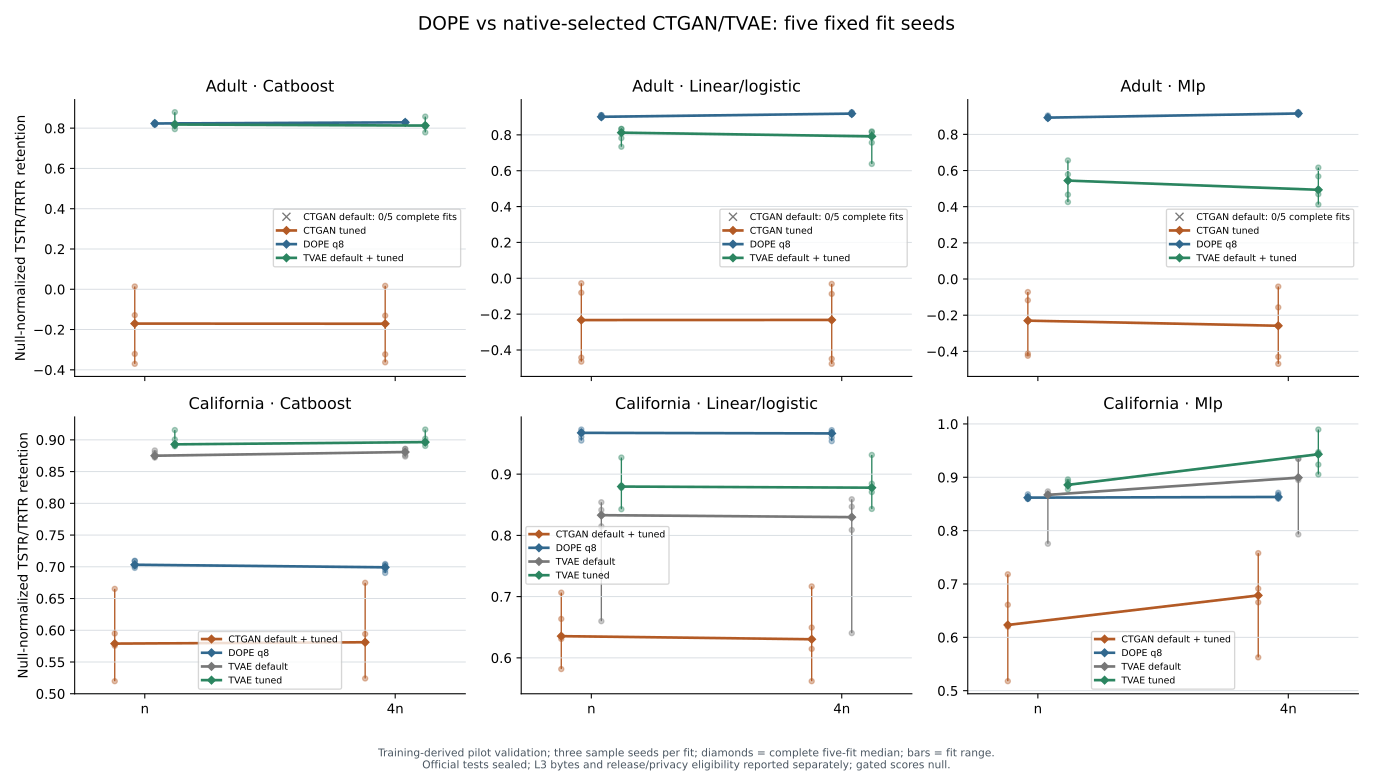

Source data for this figure (header and first rows):
dataset, method, configuration, fit_seed, sample_seed, size_multiplier, status, artifact_bytes, within_l3_bytes, catboost_retention, linear_retention, mlp_retention, exact_copies, near_copies, real_control_exact, real_control_near, c2st_auc, sample_receipt_sha256, metric_receipt_sha256
Adult, CTGAN, default, 11, 101, 1, fit_unavailable, , , , , , , , , , , c55e52aaa87a7e92c0369c7039cccc37e7498081…, 
Adult, CTGAN, default, 11, 101, 4, fit_unavailable, , , , , , , , , , , 5032d4b24552c80d0a6481f79bec5cec0344ba58…, 
Adult, CTGAN, default, 11, 211, 1, fit_unavailable, , , , , , , , , , , 6fe3a2713c375fe8367644be79c0e4da365d314f…, 
Adult, CTGAN, default, 11, 211, 4, fit_unavailable, , , , , , , , , , , 7c4bf7d98a2c6c63e44c36bc447883b0a0e1324a…, 
Adult, CTGAN, default, 11, 307, 1, fit_unavailable, , , , , , , , , , , fef8ecb724e21e6fe065229c96c94fa1d06497f9…, 
Adult, CTGAN, default, 11, 307, 4, fit_unavailable, , , , , , , , , , , bae62c0adccb4b5e3629de36957aae4ba2cf59f3…, 
Adult, CTGAN, default, 23, 101, 1, fit_unavailable, , , , , , , , , , , , 
Adult, CTGAN, default, 23, 101, 4, fit_unavailable, , , , , , , , , , , , 
Adult, CTGAN, default, 23, 211, 1, fit_unavailable, , , , , , , , , , , , 
Adult, CTGAN, default, 23, 211, 4, fit_unavailable, , , , , , , , , , , , 
Adult, CTGAN, default, 23, 307, 1, fit_unavailable, , , , , , , , , , , , 
Adult, CTGAN, default, 23, 307, 4, fit_unavailable, , , , , , , , , , , , 
Adult, CTGAN, default, 37, 101, 1, fit_unavailable, , , , , , , , , , , 551bc9527fe3f5b24563a4838cfd9236610791ea…, 
Adult, CTGAN, default, 37, 101, 4, fit_unavailable, , , , , , , , , , , d0c58ad9ab34e9e5ae3ce1574021631a889c24a2…, 
Adult, CTGAN, default, 37, 211, 1, fit_unavailable, , , , , , , , , , , e3a46209875ac8ed982a36dc014b8ded9beb947f…, 
Adult, CTGAN, default, 37, 211, 4, fit_unavailable, , , , , , , , , , , 482aa4a87d8a506953155423fb5a855651fa929b…, 
Adult, CTGAN, default, 37, 307, 1, fit_unavailable, , , , , , , , , , , 93c89cf64261e5b537fea73e0d3ef5f32159dcab…, 
Adult, CTGAN, default, 37, 307, 4, fit_unavailable, , , , , , , , , , , 6422490e6511f94d83c5c9aea907397e8fc1a242…, 
Adult, CTGAN, default, 53, 101, 1, fit_unavailable, , , , , , , , , , , 3c47c7595b698f56f034e7ceabecc7a33a218f24…, 
Adult, CTGAN, default, 53, 101, 4, fit_unavailable, , , , , , , , , , , 27f3db903cb44e22f54d380ce02352e08135570d…, 
Adult, CTGAN, default, 53, 211, 1, fit_unavailable, , , , , , , , , , , 8938c1c2c8ff50dadd69f2049a8094b1eb2c00bc…, 
Adult, CTGAN, default, 53, 211, 4, fit_unavailable, , , , , , , , , , , a61eb310568adc278ef94e82f0425e60be6cb2f0…, 
Adult, CTGAN, default, 53, 307, 1, fit_unavailable, , , , , , , , , , , 8c6894e9c751f323c54ad73cc81a66bb031be149…, 
Adult, CTGAN, default, 53, 307, 4, fit_unavailable, , , , , , , , , , , 6151e36b8d2e914f9ff50435ca57c595a85ec2fd…, 
Adult, CTGAN, default, 71, 101, 1, fit_unavailable, , , , , , , , , , , de527be80f86cf0cfa6621b7fda2afc55b35e130…, 
Adult, CTGAN, default, 71, 101, 4, fit_unavailable, , , , , , , , , , , 4182dbad3e200328351cc3f181c5bcc996d13b5e…, 
Adult, CTGAN, default, 71, 211, 1, fit_unavailable, , , , , , , , , , , 5aed832ed7358dfc0e3c5a50d837625a15aa3981…, 
Adult, CTGAN, default, 71, 211, 4, fit_unavailable, , , , , , , , , , , 2c6ff12e57a990976c4f23c62f2b6b7a769656aa…, 
Adult, CTGAN, default, 71, 307, 1, fit_unavailable, , , , , , , , , , , 7bcf96ab93ddafa76e786cc184de3a82da13da1a…, 
Adult, CTGAN, default, 71, 307, 4, fit_unavailable, , , , , , , , , , , 3fc093710261de6b9aecf4f467957fb3ecb2ea7d…, 
Adult, CTGAN, tuned, 11, 101, 1, ok, 3032318, False, -0.1308, -0.08043, -0.1176, 0, 0, 0, 174, 0.8976, 2c370592b55609314b9de19d01ea78ba8a7ce15d…, e92200856a2f17c1e00d232fca81da8a670d7b94…
Adult, CTGAN, tuned, 11, 101, 4, ok, 3032318, False, -0.1255, -0.078, -0.1567, 0, 1, 0, 174, 0.8976, 862edbd8e12fea15ec169ef2422828cac9955b07…, b7b6486e33ac75b9db4882c48e8c95ae7b9d0b8e…
Adult, CTGAN, tuned, 11, 211, 1, ok, 3032318, False, -0.1177, -0.09165, -0.1547, 0, 0, 0, 174, 0.8993, 7192297be80d573dc0321bc24593fdfc362c18db…, f6ccd19ce96424d17cc03dcdb0ec914fcf11bfab…
Adult, CTGAN, tuned, 11, 211, 4, ok, 3032318, False, -0.1347, -0.1031, -0.1603, 0, 0, 0, 174, 0.8993, a2325d398a1af5f669d3aa8d72a213a2b7ce9763…, aa4d5a56d274b7dba17f478c3a634a2002eabe29…
Adult, CTGAN, tuned, 11, 307, 1, ok, 3032318, False, -0.1285, -0.07371, -0.0816, 0, 0, 0, 174, 0.8993, 7b94b0dc0a5b7c480eea78b2ab23e3aba011b994…, 88bea74bf452d72dce77d133d9803401b8d185c8…
Adult, CTGAN, tuned, 11, 307, 4, ok, 3032318, False, -0.1309, -0.08709, -0.1138, 0, 0, 0, 174, 0.8993, 09ae9d60d111149fef385589b62e27f68ffacad4…, 8f3ed0a54ebd084337469bef73dd70ab8e19553e…
Adult, CTGAN, tuned, 23, 101, 1, ok, 3032190, False, 0.01392, -0.03799, -0.07196, 0, 0, 0, 174, 0.8935, 1dbba1f161d5d54784b2872bb2260f73a6d40a02…, 1dbba1f161d5d54784b2872bb2260f73a6d40a02…
Adult, CTGAN, tuned, 23, 101, 4, ok, 3032190, False, 0.009932, -0.03131, -0.04365, 0, 0, 0, 174, 0.8935, adedc63c2cf756be6834c8ee986bd3757287025a…, adedc63c2cf756be6834c8ee986bd3757287025a…
Adult, CTGAN, tuned, 23, 211, 1, ok, 3032190, False, 0.04589, 0.01554, -0.02593, 0, 0, 0, 174, 0.8947, 524a2eb5e3a032e3427ed9542a6fa7698c9bddbd…, 524a2eb5e3a032e3427ed9542a6fa7698c9bddbd…
Adult, CTGAN, tuned, 23, 211, 4, ok, 3032190, False, 0.02542, -0.01258, -0.04173, 0, 0, 0, 174, 0.8947, f9d98c6113b41f75cfbf989d11f9cac1b2808534…, f9d98c6113b41f75cfbf989d11f9cac1b2808534…
Adult, CTGAN, tuned, 23, 307, 1, ok, 3032190, False, 0.01175, -0.0277, -0.1015, 0, 0, 0, 174, 0.8966, f360652d2f1f35b02aa0b2ee0d503be8e848734a…, f360652d2f1f35b02aa0b2ee0d503be8e848734a…
Adult, CTGAN, tuned, 23, 307, 4, ok, 3032190, False, 0.01715, -0.03223, -0.03828, 0, 0, 0, 174, 0.8966, 453b25fd66bfb092eff74edd25f3e7610abf28a5…, 453b25fd66bfb092eff74edd25f3e7610abf28a5…
Adult, CTGAN, tuned, 37, 101, 1, ok, 3032190, False, -0.3161, -0.4076, -0.3481, 0, 0, 0, 174, 0.914, fdac569e861c45d3af59ae0db9b1b7711e2e4a56…, e0cfdaa92d52603cb3ffd4190ff4baf8f098fddc…
Adult, CTGAN, tuned, 37, 101, 4, ok, 3032190, False, -0.3462, -0.4334, -0.3657, 0, 1, 0, 174, 0.914, 902a88a3bc6f9baf08fb933be850ecf29e7a22ea…, 20c175d82a8a90662b71151259233a4f5bbca50e…
Adult, CTGAN, tuned, 37, 211, 1, ok, 3032190, False, -0.3702, -0.4426, -0.5278, 0, 0, 0, 174, 0.9128, deaa9b25b9eeac856d1e9448b7f4c5f7ca053001…, 2a3d4a207c608dbff6b882250519a3100a382781…
Adult, CTGAN, tuned, 37, 211, 4, ok, 3032190, False, -0.3627, -0.4494, -0.4353, 0, 3, 0, 174, 0.9128, ec1dae5b9a5284591ad0179ca4115b35d2f1c1b1…, 20abe3ded44f0f9cb4a3b78147ca750bc55032f4…
Adult, CTGAN, tuned, 37, 307, 1, ok, 3032190, False, -0.3883, -0.4658, -0.4126, 0, 0, 0, 174, 0.9215, e57d332c95e721af2b3836bd9af8b0b36bab56ea…, 4963480b75ac6b0c4f34b643a90bd8f0ba14f9f0…
Adult, CTGAN, tuned, 37, 307, 4, ok, 3032190, False, -0.3682, -0.454, -0.4301, 0, 0, 0, 174, 0.9215, b01d08d307746c828aca74ddbb27b629d7ff6c80…, 7e3469b4f48369fb4bd8cf001ddabc66d73c7327…
Adult, CTGAN, tuned, 53, 101, 1, ok, 3032254, False, -0.1875, -0.2331, -0.2286, 0, 0, 0, 174, 0.9223, 345631f0481f12d8c812b269af82b622bb914626…, cb9f489f3486487b82eaadce8746186cf40318e9…
Adult, CTGAN, tuned, 53, 101, 4, ok, 3032254, False, -0.1678, -0.2324, -0.2005, 0, 1, 0, 174, 0.9223, c5fe9c3c4319f50e674abf4be56c73de0a7efa40…, 2aff633e23dba3efff743c33c4bb25287cf294f8…
Adult, CTGAN, tuned, 53, 211, 1, ok, 3032254, False, -0.1569, -0.1936, -0.2423, 0, 0, 0, 174, 0.9224, e4dcc454c372f7327a2419c2a985452fc9e6dc72…, 774fb103d53c46c13e050008e82b59ec547861b4…
Adult, CTGAN, tuned, 53, 211, 4, ok, 3032254, False, -0.1711, -0.2303, -0.2585, 0, 0, 0, 174, 0.9224, ecb2ee91699e0085482d6c25062d79a11de92001…, 82810118d8f4974afa6d24a64e464c692dafcaa5…
Adult, CTGAN, tuned, 53, 307, 1, ok, 3032254, False, -0.1704, -0.2764, -0.2303, 0, 0, 0, 174, 0.931, b46eccae8247a7af781b11e8f8a1ceb16b042071…, 0a30e35ea59138dbeb990d968ac9f30300bd9c67…
Adult, CTGAN, tuned, 53, 307, 4, ok, 3032254, False, -0.1893, -0.2596, -0.2753, 0, 0, 0, 174, 0.931, 23bb5afdab5e15cbe5c75cfb4cf7333c719cd950…, 6a2fd2f47366a73fbb92df4317607951d3a0b503…
Adult, CTGAN, tuned, 71, 101, 1, ok, 3032254, False, -0.3157, -0.4651, -0.3834, 0, 0, 0, 174, 0.9305, 2b17ab86b97e3097ed7766cd813de3eeba05ef9b…, 8d29b4a022d30f3e1cd57021f37ffd44fdc78207…
Adult, CTGAN, tuned, 71, 101, 4, ok, 3032254, False, -0.3229, -0.4773, -0.4691, 0, 0, 0, 174, 0.9305, 97242408bdf8fdc886da16595e2bc01291c0c4e8…, 3ec32f84e8d54eb0edf0df7da9a0035617a91069…
Adult, CTGAN, tuned, 71, 211, 1, ok, 3032254, False, -0.3209, -0.4417, -0.4245, 0, 0, 0, 174, 0.9285, dd4689e1c4cf6ced23523b36432d5a239b604874…, ae0038ac8624a0062b28b2bd942bf2afbed4bc76…
Adult, CTGAN, tuned, 71, 211, 4, ok, 3032254, False, -0.3186, -0.4507, -0.4641, 0, 0, 0, 174, 0.9285, a4f3b05918adf46841962730a15ad7142b2b4b53…, 39e9ac228d870e8c08a07fa6d55d96bb1248e5a9…
Adult, CTGAN, tuned, 71, 307, 1, ok, 3032254, False, -0.3546, -0.5036, -0.5378, 0, 0, 0, 174, 0.9318, d4dcbb519784675003ba36048f508dfc125a136b…, dc4a72b3f816c347466d1eee3551e462e18efbd8…
Adult, CTGAN, tuned, 71, 307, 4, ok, 3032254, False, -0.3437, -0.517, -0.5113, 0, 0, 0, 174, 0.9318, 91759c3ebf18865bd0789ed3fbd29aec7e753375…, 2f98f5794baa2538c4ec3065a63c6f8efad172d0…
... 180 more rows
